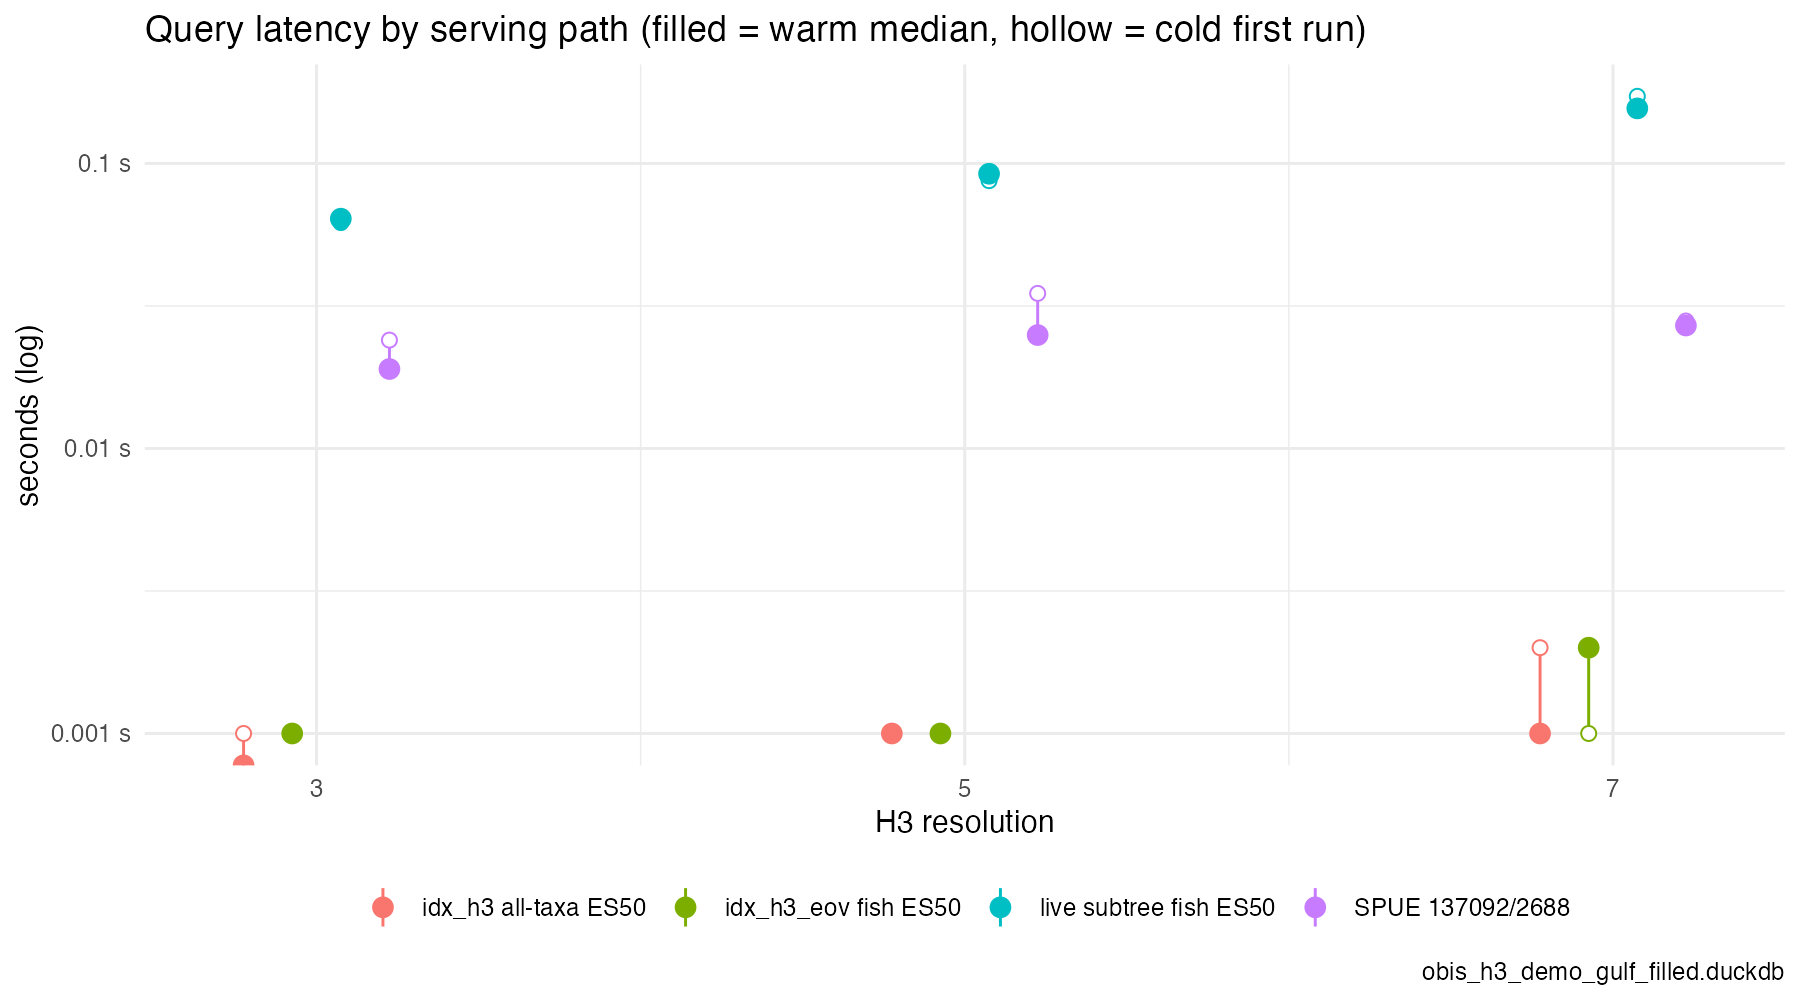

Source data for this figure (header and first rows):
label, rows, cold_s, warm_s, path, res
idx_h3 all-taxa ES50 res 3, 977, 0.001, 0, idx_h3 all-taxa ES50, 3
idx_h3_eov fish ES50 res 3, 939, 0.001, 0.001, idx_h3_eov fish ES50, 3
live subtree fish ES50 res 3, 939, 0.062, 0.064, live subtree fish ES50, 3
SPUE 137092/2688 res 3, 527, 0.024, 0.019, SPUE 137092/2688, 3
idx_h3 all-taxa ES50 res 5, 20169, 0.001, 0.001, idx_h3 all-taxa ES50, 5
idx_h3_eov fish ES50 res 5, 14702, 0.001, 0.001, idx_h3_eov fish ES50, 5
live subtree fish ES50 res 5, 14702, 0.087, 0.092, live subtree fish ES50, 5
SPUE 137092/2688 res 5, 4662, 0.035, 0.025, SPUE 137092/2688, 5
idx_h3 all-taxa ES50 res 7, 133069, 0.002, 0.001, idx_h3 all-taxa ES50, 7
idx_h3_eov fish ES50 res 7, 82049, 0.001, 0.002, idx_h3_eov fish ES50, 7
live subtree fish ES50 res 7, 82049, 0.172, 0.156, live subtree fish ES50, 7
SPUE 137092/2688 res 7, 13983, 0.028, 0.027, SPUE 137092/2688, 7
